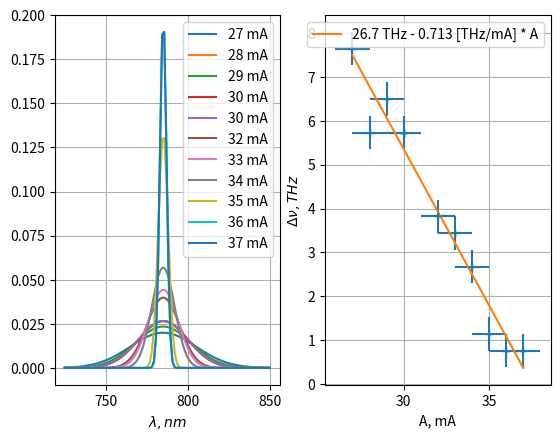

Source code (Python):
import matplotlib.pyplot as plt
import numpy as np

A = np.array([30, 29, 28, 27, 30, 32, 33, 34, 35, 36, 37])
l = 785
l1 = np.array([775, 774, 775, 773, 775, 779, 780, 781, 784, 784, 784])
l2 = np.array([790, 791, 790, 793, 790, 789, 789, 788, 787, 786, 786])
dl = l2 - l1
x = np.linspace(725, 850, 100)
gauss = lambda x, x0, s: np.exp(-((x - x0) / s) ** 2 / 2) / np.sqrt(2 * np.pi) / s
fig, axs = plt.subplots(1, 2)
for a, s in sorted(zip(A, dl)):
    axs[0].plot(x, gauss(x, l, s), label=str(a) + ' mA')
axs[0].legend()
axs[0].grid()
axs[0].set_xlabel(r'$\lambda, nm$')
dl = dl * 3e8 / 785e6
axs[1].errorbar(A, dl, xerr=1, yerr=3e2 / 785, linestyle='None', marker='+')
axs[1].set_xlabel('A, mA')
axs[1].set_ylabel(r'$\Delta \nu, THz$')
a, b = np.polyfit(A, dl, 1)
minmax = min(A), max(A)
axs[1].plot(minmax, tuple(map(lambda x: a * x + b, minmax)), label=f'{b:0.3} THz - {-a:0.3} [THz/mA] * A')
axs[1].legend()
axs[1].grid()
plt.show()

